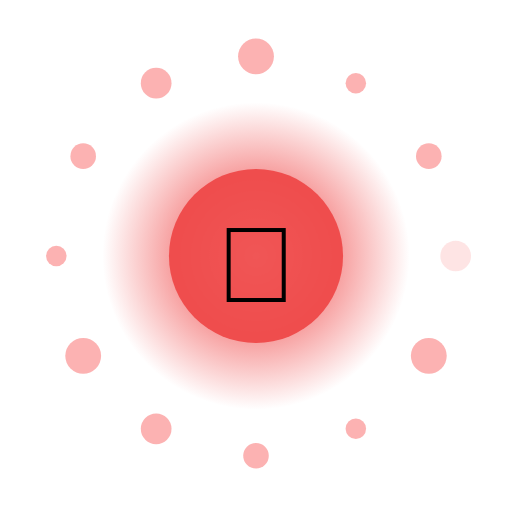
t = 0.00 s
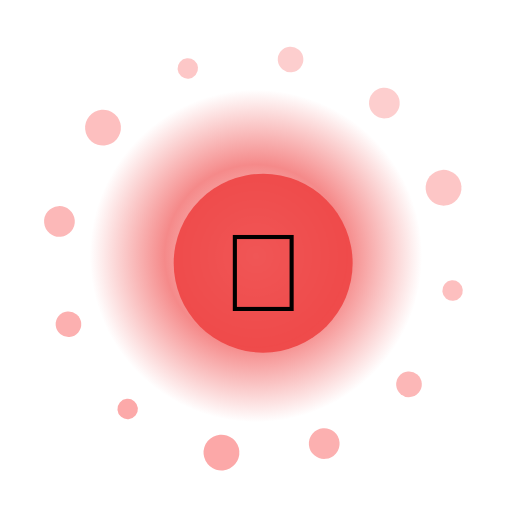
t = 1.67 s
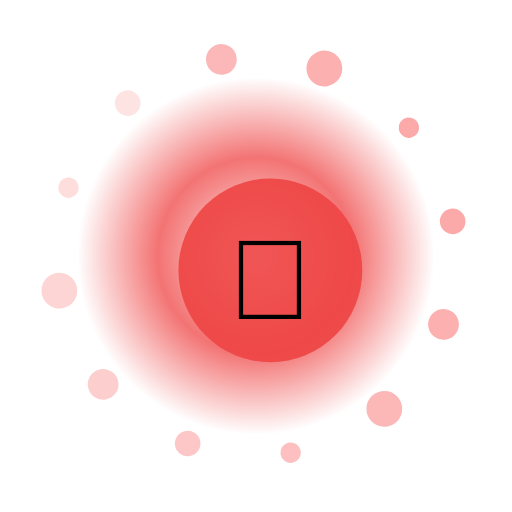
t = 3.33 s
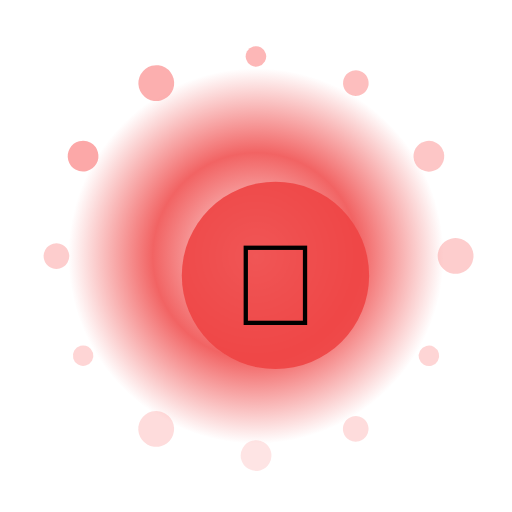
t = 5.00 s
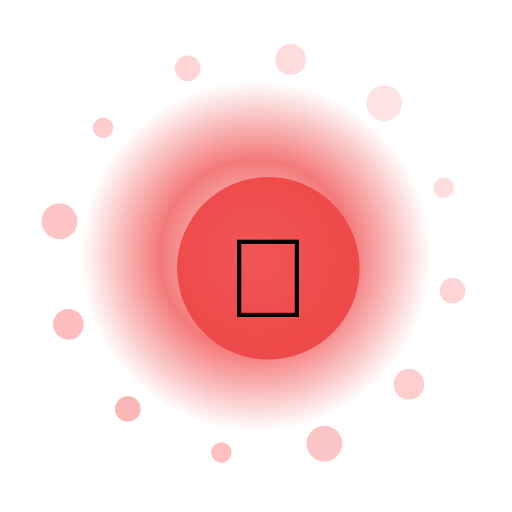
t = 6.67 s
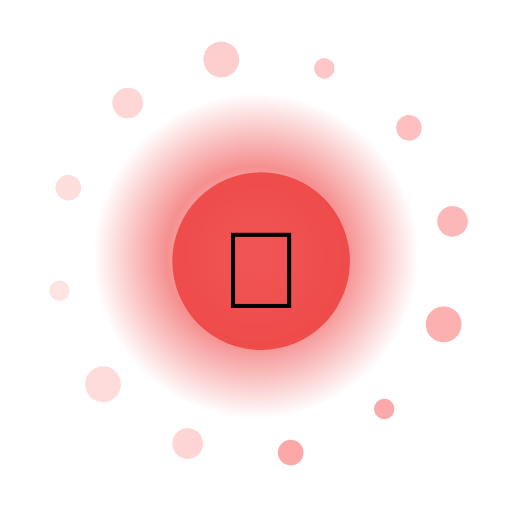
t = 8.33 s

The animated SVG that drew these frames (rendered in a browser with its animation timeline set to each time). Animation: 17 SMIL elements (animate=14,animateTransform=3); frames cover the first 8.33 s, repeats indefinitely.

<?xml version="1.0" encoding="UTF-8"?>
<svg xmlns="http://www.w3.org/2000/svg" viewBox="0 0 200 200" width="200" height="200" style="background:transparent">
  <defs>
    <radialGradient id="g154" cx="50%" cy="50%" r="50%">
      <stop offset="0%" stop-color="#FFF" stop-opacity="0.95"/>
      <stop offset="55%" stop-color="#EF4444" stop-opacity="0.85"/>
      <stop offset="100%" stop-color="#EF4444" stop-opacity="0"/>
    </radialGradient>
    <filter id="glow154" x="-50%" y="-50%" width="200%" height="200%">
      <feGaussianBlur stdDeviation="3" result="b"/>
      <feMerge><feMergeNode in="b"/><feMergeNode in="SourceGraphic"/></feMerge>
    </filter>
  </defs>

  <!-- outer rotating rays -->
  <g filter="url(#glow154)">
    <g>
      <rect x="99" y="10" width="2" height="30" fill="#FFF" opacity="0.35" transform="rotate(0 100 100)"/><rect x="99" y="10" width="2" height="30" fill="#FFF" opacity="0.35" transform="rotate(30 100 100)"/><rect x="99" y="10" width="2" height="30" fill="#FFF" opacity="0.35" transform="rotate(60 100 100)"/><rect x="99" y="10" width="2" height="30" fill="#FFF" opacity="0.35" transform="rotate(90 100 100)"/><rect x="99" y="10" width="2" height="30" fill="#FFF" opacity="0.35" transform="rotate(120 100 100)"/><rect x="99" y="10" width="2" height="30" fill="#FFF" opacity="0.35" transform="rotate(150 100 100)"/><rect x="99" y="10" width="2" height="30" fill="#FFF" opacity="0.35" transform="rotate(180 100 100)"/><rect x="99" y="10" width="2" height="30" fill="#FFF" opacity="0.35" transform="rotate(210 100 100)"/><rect x="99" y="10" width="2" height="30" fill="#FFF" opacity="0.35" transform="rotate(240 100 100)"/><rect x="99" y="10" width="2" height="30" fill="#FFF" opacity="0.35" transform="rotate(270 100 100)"/><rect x="99" y="10" width="2" height="30" fill="#FFF" opacity="0.35" transform="rotate(300 100 100)"/><rect x="99" y="10" width="2" height="30" fill="#FFF" opacity="0.35" transform="rotate(330 100 100)"/>
      <animateTransform attributeName="transform" type="rotate" from="0 100 100" to="360 100 100" dur="10.0s" repeatCount="indefinite"/>
    </g>
  </g>

  <!-- pulsing aura -->
  <circle cx="100" cy="100" r="70" fill="url(#g154)">
    <animate attributeName="r" values="60;74;60" dur="2.02s" repeatCount="indefinite"/>
    <animate attributeName="opacity" values="0.6;1;0.6" dur="2.02s" repeatCount="indefinite"/>
  </circle>

  <!-- orbiting particles -->
  <g>
    <circle cx="178.0" cy="100.0" r="6" fill="#FCA5A5" opacity="0.85"><animate attributeName="opacity" values="0.3;1;0.3" dur="2.02s" begin="0.00s" repeatCount="indefinite"/></circle><circle cx="167.5" cy="139.0" r="7" fill="#FCA5A5" opacity="0.85"><animate attributeName="opacity" values="0.3;1;0.3" dur="2.02s" begin="0.12s" repeatCount="indefinite"/></circle><circle cx="139.0" cy="167.5" r="4" fill="#FCA5A5" opacity="0.85"><animate attributeName="opacity" values="0.3;1;0.3" dur="2.02s" begin="0.24s" repeatCount="indefinite"/></circle><circle cx="100.0" cy="178.0" r="5" fill="#FCA5A5" opacity="0.85"><animate attributeName="opacity" values="0.3;1;0.3" dur="2.02s" begin="0.36s" repeatCount="indefinite"/></circle><circle cx="61.0" cy="167.5" r="6" fill="#FCA5A5" opacity="0.85"><animate attributeName="opacity" values="0.3;1;0.3" dur="2.02s" begin="0.48s" repeatCount="indefinite"/></circle><circle cx="32.5" cy="139.0" r="7" fill="#FCA5A5" opacity="0.85"><animate attributeName="opacity" values="0.3;1;0.3" dur="2.02s" begin="0.60s" repeatCount="indefinite"/></circle><circle cx="22.0" cy="100.0" r="4" fill="#FCA5A5" opacity="0.85"><animate attributeName="opacity" values="0.3;1;0.3" dur="2.02s" begin="0.72s" repeatCount="indefinite"/></circle><circle cx="32.5" cy="61.0" r="5" fill="#FCA5A5" opacity="0.85"><animate attributeName="opacity" values="0.3;1;0.3" dur="2.02s" begin="0.84s" repeatCount="indefinite"/></circle><circle cx="61.0" cy="32.5" r="6" fill="#FCA5A5" opacity="0.85"><animate attributeName="opacity" values="0.3;1;0.3" dur="2.02s" begin="0.96s" repeatCount="indefinite"/></circle><circle cx="100.0" cy="22.0" r="7" fill="#FCA5A5" opacity="0.85"><animate attributeName="opacity" values="0.3;1;0.3" dur="2.02s" begin="1.08s" repeatCount="indefinite"/></circle><circle cx="139.0" cy="32.5" r="4" fill="#FCA5A5" opacity="0.85"><animate attributeName="opacity" values="0.3;1;0.3" dur="2.02s" begin="1.20s" repeatCount="indefinite"/></circle><circle cx="167.5" cy="61.0" r="5" fill="#FCA5A5" opacity="0.85"><animate attributeName="opacity" values="0.3;1;0.3" dur="2.02s" begin="1.32s" repeatCount="indefinite"/></circle>
    <animateTransform attributeName="transform" type="rotate" from="0 100 100" to="-360 100 100" dur="12.0s" repeatCount="indefinite"/>
  </g>

  <!-- core glyph -->
  <g>
    <circle cx="100" cy="100" r="34" fill="#EF4444" opacity="0.9"/>
    <text x="100" y="118" text-anchor="middle" font-size="42" font-family="Apple Color Emoji, Segoe UI Emoji, Noto Color Emoji, sans-serif">🌌</text>
    <animateTransform attributeName="transform" type="scale" values="1;1.08;1" dur="2.02s" additive="sum" repeatCount="indefinite"/>
  </g>

  <title>Jalwa Comet</title>
</svg>
